Run: headless pygame with SDL's dummy video driver; simulated clock (each Clock.tick advances the game by its frame time, no real sleeping); random seed 0; keys injected as events and as key.get_pressed() state; no mouse input.
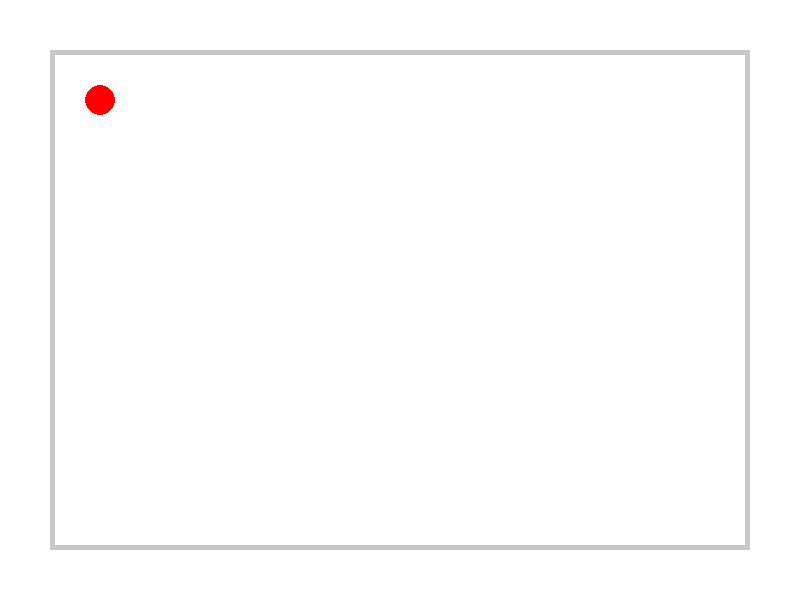
Frame 1 of 4 · flips 1–60 · no input
Frame 2 of 4 · flips 61–180 · tapped SPACE, RETURN · held RIGHT (→), D · screen unchanged from frame 1, image omitted
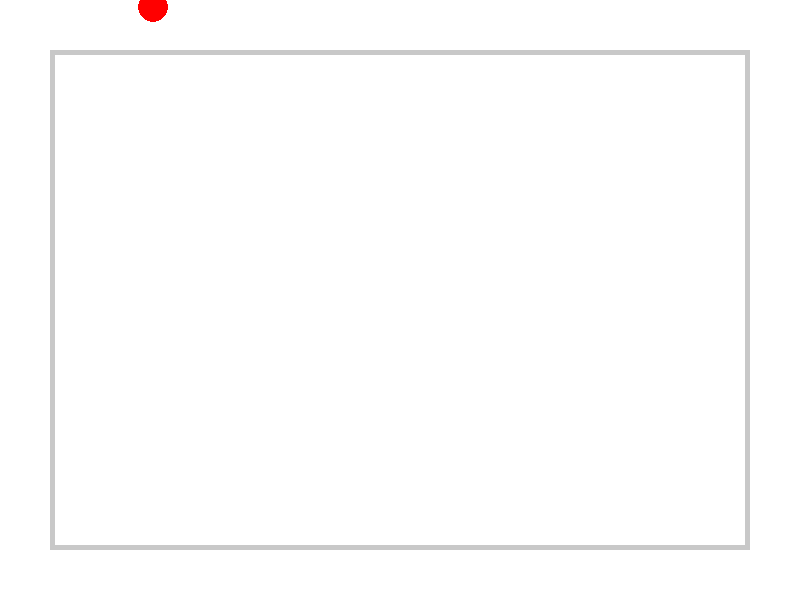
Frame 3 of 4 · flips 181–300 · held DOWN (↓), S
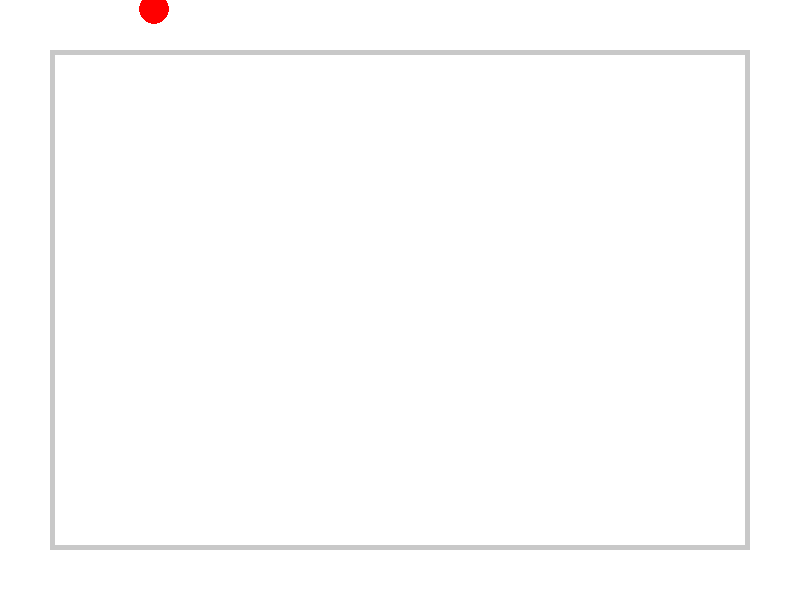
Frame 4 of 4 · flips 301–420 · held LEFT (←), A, UP (↑), W

The pygame program that drew these frames:

import pygame
import math
import sys

# 画面サイズ
WIDTH, HEIGHT = 800, 600

# 色定義
WHITE = (255, 255, 255)
BLACK = (0, 0, 0)
GRAY  = (200, 200, 200)
RED   = (255, 0, 0)

# ミニ四駆クラス
class Mini4WD:
    def __init__(self, x, y):
        self.x = x
        self.y = y
        self.angle = 0  # 向き（ラジアン）
        self.speed = 0
        self.max_speed = 5
        self.accel = 0.1
        self.turn_speed = math.radians(4)
        self.size = 15  # 半径

    def update(self, keys):
        # 前進・後退
        if keys[pygame.K_UP]:
            self.speed = min(self.max_speed, self.speed + self.accel)
        elif keys[pygame.K_DOWN]:
            self.speed = max(-self.max_speed, self.speed - self.accel)
        else:
            # 減速（摩擦）
            self.speed *= 0.95

        # 左右旋回
        if keys[pygame.K_LEFT]:
            self.angle -= self.turn_speed
        if keys[pygame.K_RIGHT]:
            self.angle += self.turn_speed

        # 座標更新
        self.x += math.cos(self.angle) * self.speed
        self.y += math.sin(self.angle) * self.speed

    def draw(self, screen):
        pygame.draw.circle(screen, RED, (int(self.x), int(self.y)), self.size)

# 壁との衝突判定
def check_collision(car):
    if car.x < car.size or car.x > WIDTH - car.size or car.y < car.size or car.y > HEIGHT - car.size:
        car.speed = 0  # 衝突時に停止

# メインループ
def main():
    pygame.init()
    screen = pygame.display.set_mode((WIDTH, HEIGHT))
    pygame.display.set_caption("Mini 4WD Simulator")
    clock = pygame.time.Clock()

    car = Mini4WD(100, 100)

    running = True
    while running:
        clock.tick(60)
        keys = pygame.key.get_pressed()

        for event in pygame.event.get():
            if event.type == pygame.QUIT:
                running = False

        car.update(keys)
        check_collision(car)

        screen.fill(WHITE)
        pygame.draw.rect(screen, GRAY, (50, 50, WIDTH-100, HEIGHT-100), 5)  # コース枠
        car.draw(screen)
        pygame.display.flip()

    pygame.quit()
    sys.exit()

if __name__ == "__main__":
    main()
